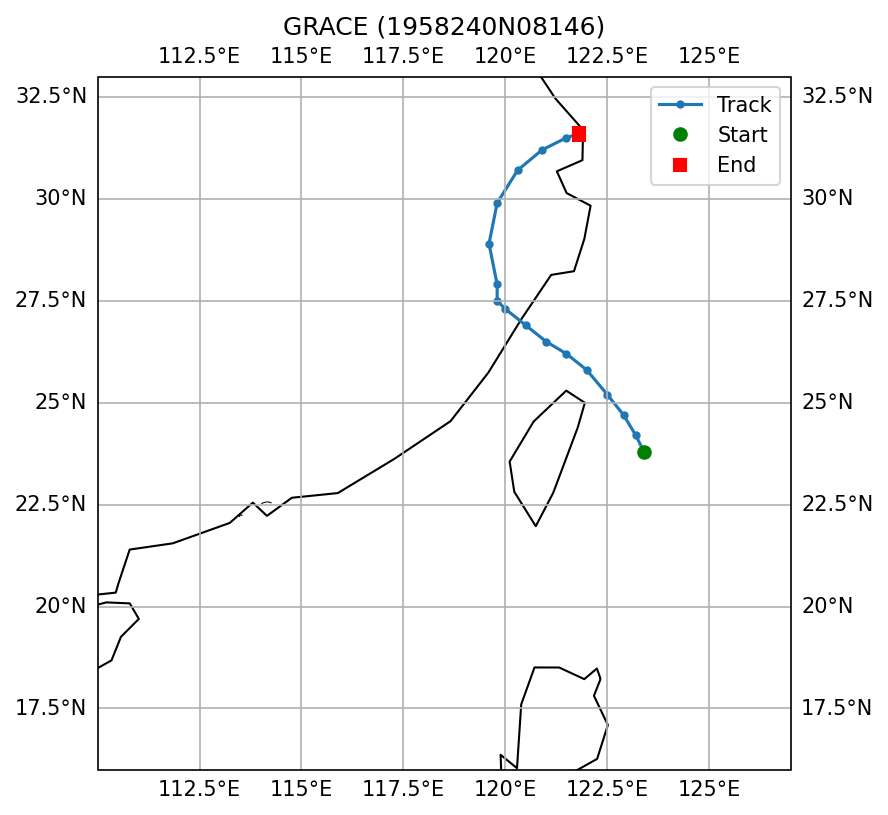

Source data for this figure (header and first rows):
SID, NAME, ISO_TIME, LAT, LON, DIST2LAND, USA_WIND, USA_PRES, USA_R34_NE, USA_R34_SE, USA_R34_SW, USA_R34_NW, USA_RMW, CMA_CAT
1958240N08146, GRACE, 1958-09-03 06:00:00, 23.8, 123.4, 171, 110.0, , , , , , , 6
1958240N08146, GRACE, 1958-09-03 09:00:00, 24.2, 123.2, 135, 105.0, , , , , , , 6
1958240N08146, GRACE, 1958-09-03 12:00:00, 24.7, 122.9, 96, 100.0, , , , , , , 6
1958240N08146, GRACE, 1958-09-03 15:00:00, 25.2, 122.5, 55, 108.0, , , , , , , 6
1958240N08146, GRACE, 1958-09-03 18:00:00, 25.8, 122.0, 78, 115.0, , , , , , , 6
1958240N08146, GRACE, 1958-09-03 21:00:00, 26.2, 121.5, 111, 115.0, , , , , , , 6
1958240N08146, GRACE, 1958-09-04 00:00:00, 26.5, 121.0, 81, 115.0, , , , , , , 5
1958240N08146, GRACE, 1958-09-04 03:00:00, 26.9, 120.5, 22, 103.0, , , , , , , 5
1958240N08146, GRACE, 1958-09-04 06:00:00, 27.3, 120.0, 0, 90.0, , , , , , , 5
1958240N08146, GRACE, 1958-09-04 09:00:00, 27.5, 119.8, 0, 80.0, , , , , , , 5
1958240N08146, GRACE, 1958-09-04 12:00:00, 27.9, 119.8, 0, 70.0, , , , , , , 4
1958240N08146, GRACE, 1958-09-04 15:00:00, 28.9, 119.6, 0, 65.0, , , , , , , 4
1958240N08146, GRACE, 1958-09-04 18:00:00, 29.9, 119.8, 0, 60.0, , , , , , , 0
1958240N08146, GRACE, 1958-09-04 21:00:00, 30.7, 120.3, 0, 48.0, , , , , , , 0
1958240N08146, GRACE, 1958-09-05 00:00:00, 31.2, 120.9, 0, 35.0, , , , , , , 0
1958240N08146, GRACE, 1958-09-05 03:00:00, 31.5, 121.5, 11, 33.0, , , , , , , 0
1958240N08146, GRACE, 1958-09-05 06:00:00, 31.6, 121.8, 11, 30.0, , , , , , , 0
